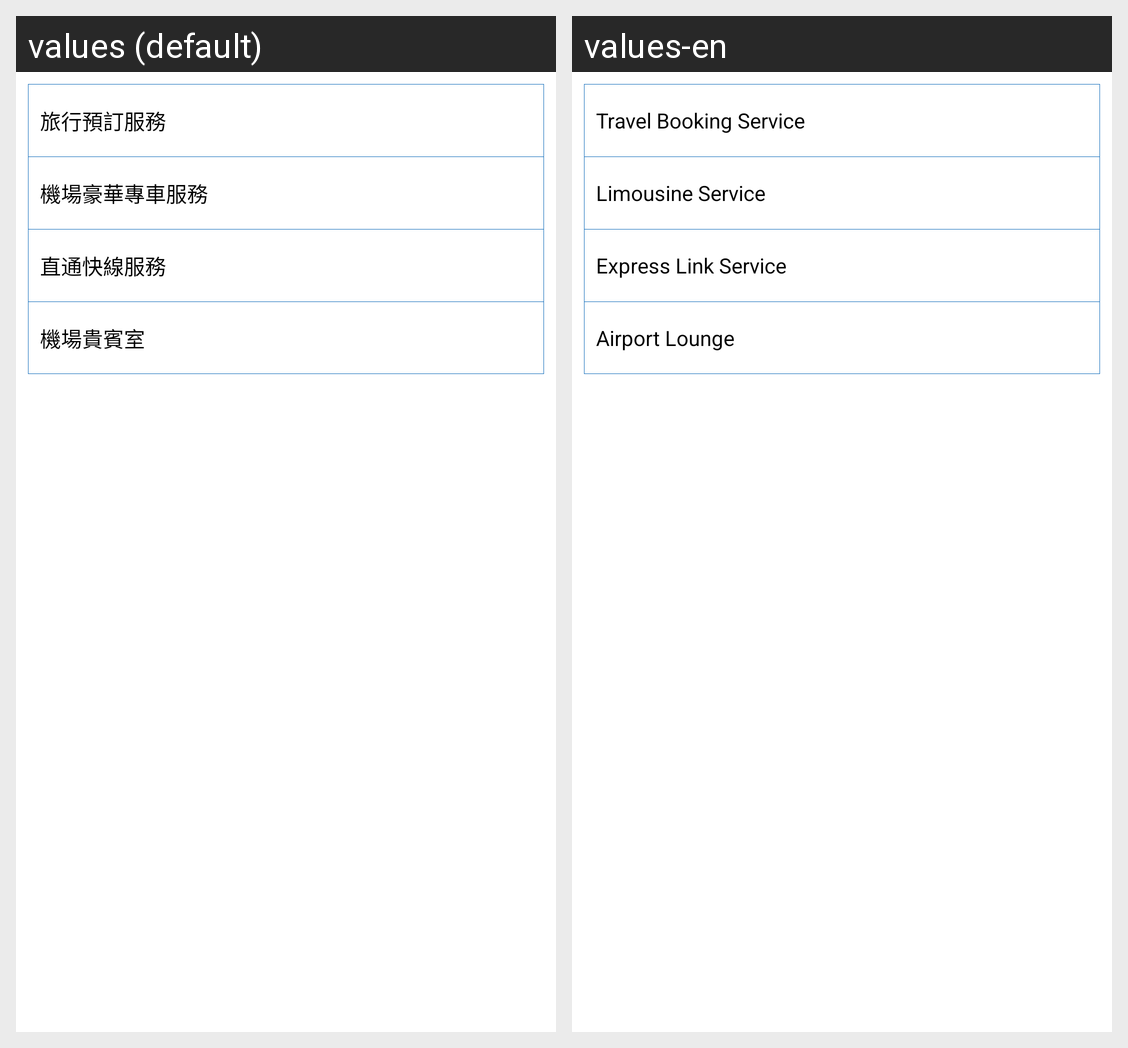

Strings drawn on this Android screen and how each of the app's shown locales translates them:
Android screen res/layout/activity_serve.xml rendered under 2 locales, left to right: values (default), values-en. Device: Nexus 5 (rendered at 1080×1920; each locale shown at half size, 540×960, under a caption strip naming it); theme AppTheme.
Strings drawn on this screen, with the default value and each locale's value (text and hints the layout hard-codes, and strings that could not be matched under every locale, appear in the picture but are not listed):

Travel_Service
  values: 旅行預訂服務
  values-en: Travel Booking Service

Airport_Service
  values: 機場豪華專車服務
  values-en: Limousine Service

Express_Link
  values: 直通快線服務
  values-en: Express Link Service

Airport_Lounge
  values: 機場貴賓室
  values-en: Airport Lounge
